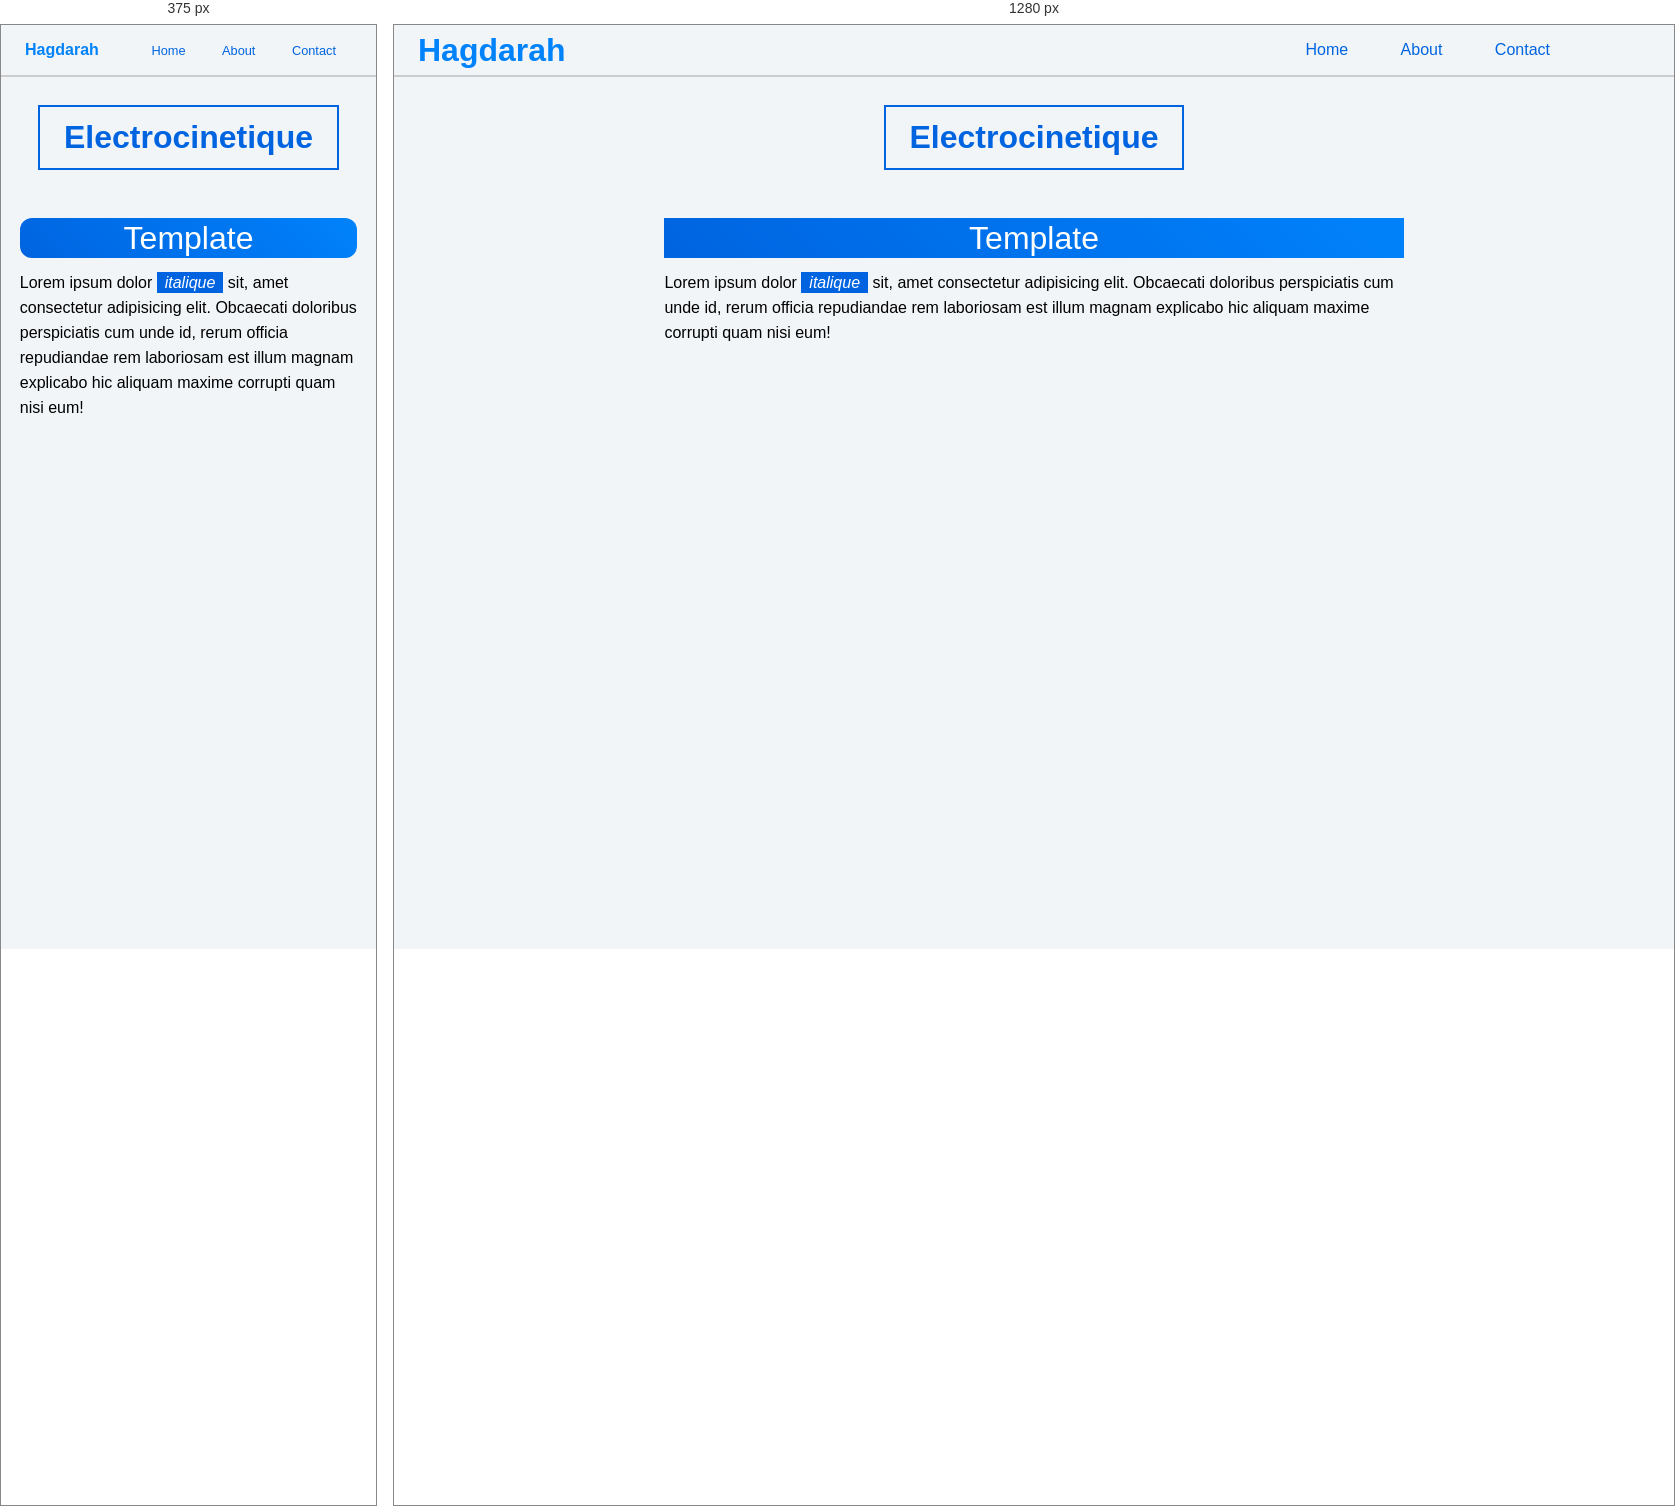
Rendered at 375 px and 1280 px, left to right.

<!-- file: electrocinetique.html -->
<!DOCTYPE html>
<html lang="fr-FR">
<head>
    <meta charset="UTF-8">
    <meta name="viewport" content="width=device-width, initial-scale=1.0">
    <link rel="stylesheet" href="../css/TopBar.css">
    <link rel="stylesheet" href="../css/Paper.css">
    <link rel="stylesheet" href="../css/Definition.css">
    <link rel="stylesheet" href="../css/Text.css">
    <title>Electrocinetique</title>
</head>
<body>
    <header>
        <nav>
            <label for="Logo">Hagdarah</label>
            <ul>
                <li><a href="../index.html">Home</a></li>
                <li><a href="../pages/about.html">About</a></li>
                <li><a href="../pages/contact.html">Contact</a></li>
            </ul>
        </nav>
    </header>

    <div class="container">
        <h1 class="title" id="title">Electrocinetique</h1>

        <div class="definition-container" id="definition-container">
            <div class="definition">
                <p class="definition-title">Template</p>
                <p>Lorem ipsum dolor <span class="italique">italique</span> sit, amet consectetur adipisicing elit. Obcaecati doloribus perspiciatis cum unde id, rerum officia repudiandae rem laboriosam est illum magnam explicabo hic aliquam maxime corrupti quam nisi eum!</p>
            </div>
        </div>
    </div>
    <script src="../database/electrocinetique.info.js"></script>
    <script src="../scripts/function.js"></script>
    <script src="../scripts/electrocinetique.js"></script>
</body>
</html>

/* @media block from TopBar.css */
@media (max-width: 640px) {
    header nav ul li a {
        font-size: .8em;
    }
    header nav ul {
        margin-right: 24px;
    }
    header nav ul li {
        margin: 0 8px;
    }
    header nav label {
        font-size: 1em;
    }
}

/* @media block from Paper.css */
@media (max-width: 640px) {
    .definition-container {
        max-width: 100%;
    }
}

/* @media block from Definition.css */
@media (max-width: 640px) {
    .definition-title { border-radius: 12px; }
}